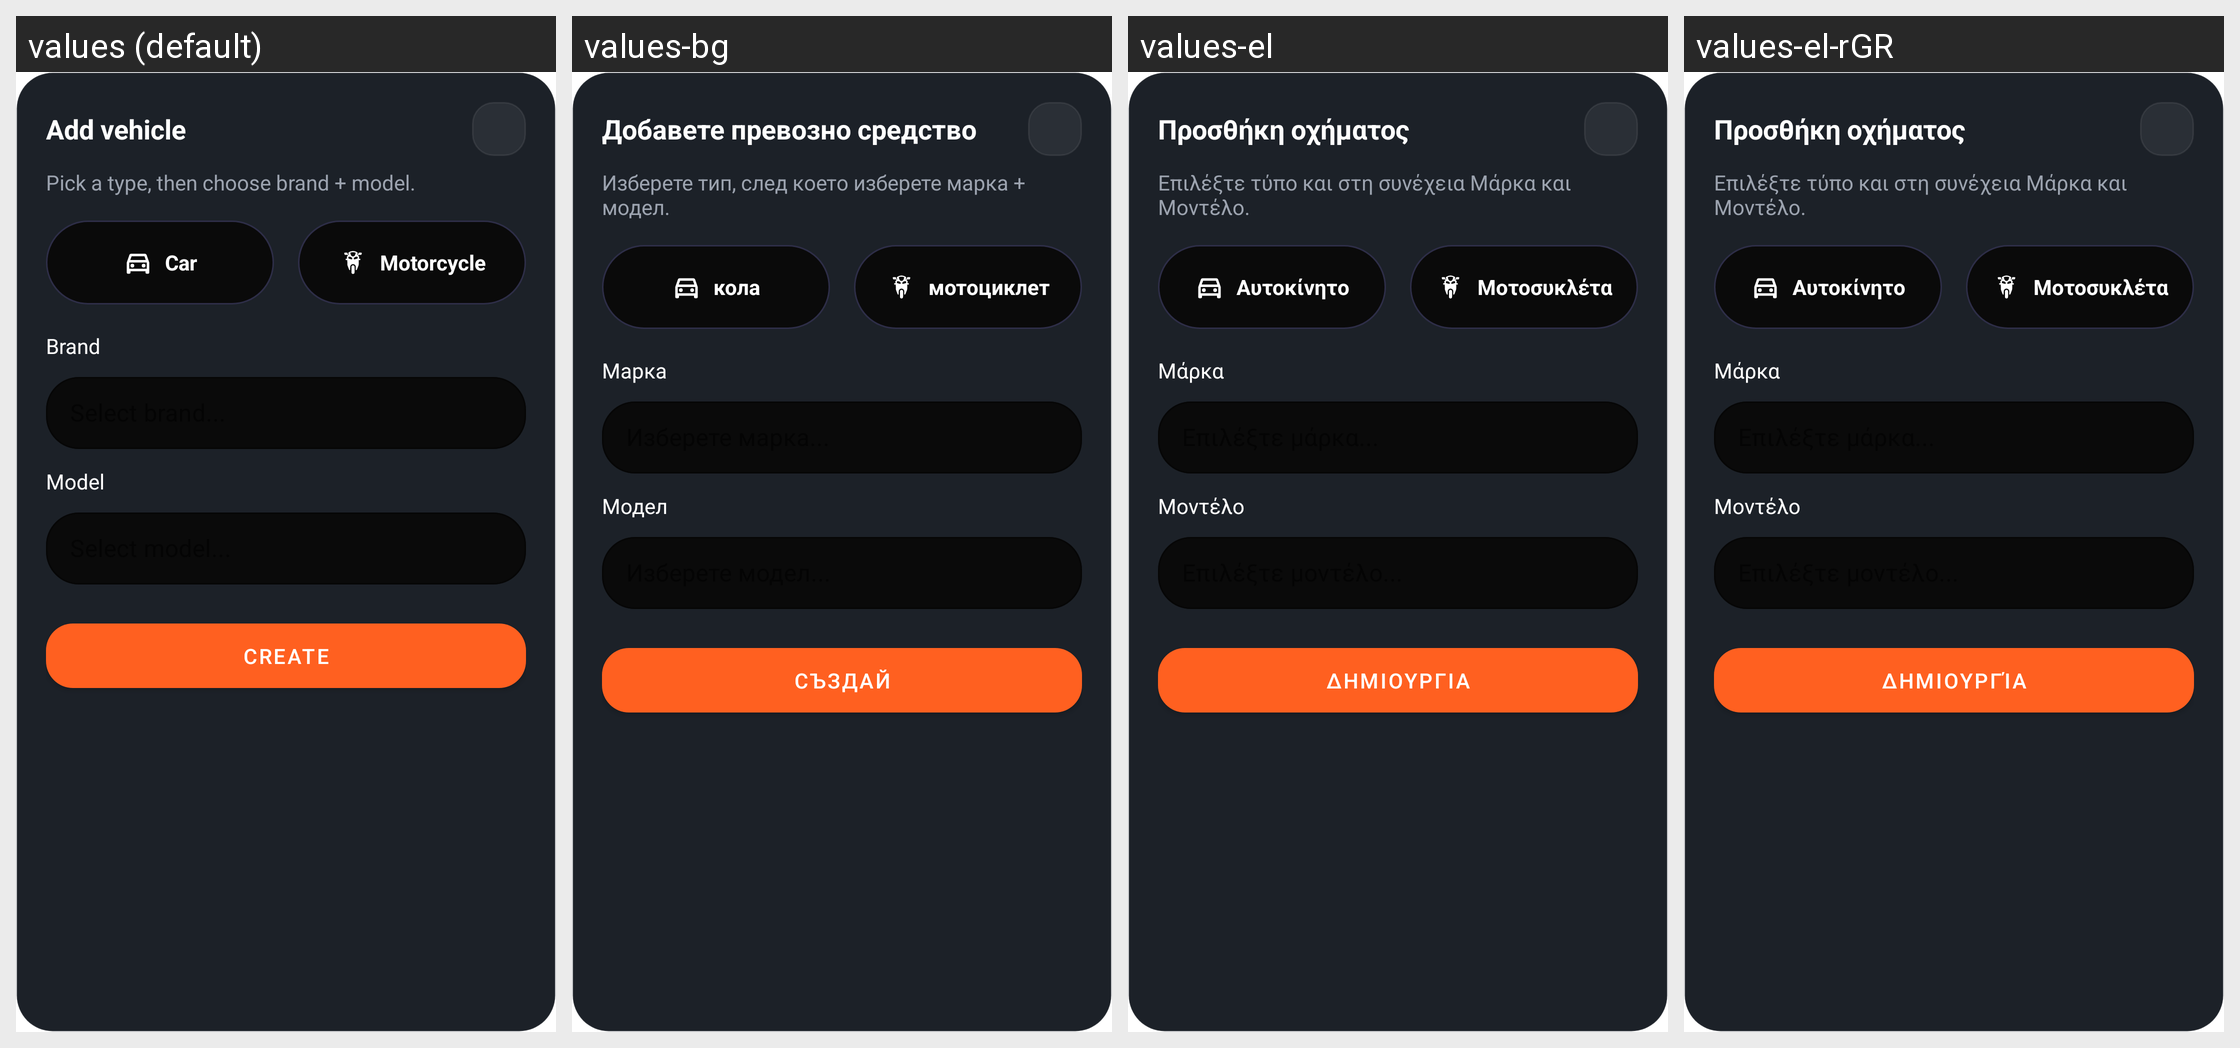

Locale-by-locale string values for the Android screen shown in this grid:
Android screen res/layout/dialog_create_profile.xml rendered under 4 locales, left to right: values (default), values-bg, values-el, values-el-rGR. Device: Nexus 5 (rendered at 1080×1920; each locale shown at half size, 540×960, under a caption strip naming it); theme Theme.DragMe.
Strings drawn on this screen, with the default value and each locale's value (text and hints the layout hard-codes, and strings that could not be matched under every locale, appear in the picture but are not listed):

garage_add_vehicle_title
  values: Add vehicle
  values-bg: Добавете превозно средство
  values-el: Προσθήκη οχήματος
  values-el-rGR: Προσθήκη οχήματος  [from values-el]

garage_add_vehicle_subtitle
  values: Pick a type, then choose brand + model.
  values-bg: Изберете тип, след което изберете марка + модел.
  values-el: Επιλέξτε τύπο και στη συνέχεια Μάρκα και Μοντέλο.
  values-el-rGR: Επιλέξτε τύπο και στη συνέχεια Μάρκα και Μοντέλο.  [from values-el]

garage_vehicle_car_plain
  values: Car
  values-bg: кола
  values-el: Αυτοκίνητο
  values-el-rGR: Αυτοκίνητο  [from values-el]

garage_vehicle_motorcycle_plain
  values: Motorcycle
  values-bg: мотоциклет
  values-el: Μοτοσυκλέτα
  values-el-rGR: Μοτοσυκλέτα  [from values-el]

garage_brand_label
  values: Brand
  values-bg: Марка
  values-el: Μάρκα
  values-el-rGR: Μάρκα  [from values-el]

garage_model_label
  values: Model
  values-bg: Модел
  values-el: Μοντέλο
  values-el-rGR: Μοντέλο  [from values-el]

garage_create_button
  values: Create
  values-bg: Създай
  values-el: Δημιουργία
  values-el-rGR: Δημιουργία  [from values-el]
